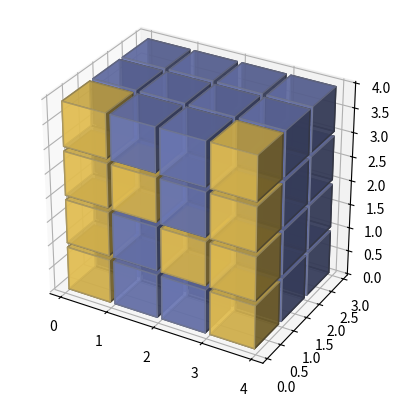

Write the Python code that produced this figure.
import matplotlib.pyplot as plt
import numpy as np


def explode(data):
    size = np.array(data.shape) * 2
    data_e = np.zeros(size - 1, dtype=data.dtype)
    data_e[::2, ::2, ::2] = data
    return data_e


# build up the numpy logo
n_voxels = np.zeros((4, 3, 4), dtype=bool)
n_voxels[0, 0, :] = True
n_voxels[-1, 0, :] = True
n_voxels[1, 0, 2] = True
n_voxels[2, 0, 1] = True
facecolors = np.where(n_voxels, "#FFD65DC0", "#7A88CCC0")
edgecolors = np.where(n_voxels, "#BFAB6E", "#7D84A6")
filled = np.ones(n_voxels.shape)

# upscale the above voxel image, leaving gaps
filled_2 = explode(filled)
fcolors_2 = explode(facecolors)
ecolors_2 = explode(edgecolors)

# Shrink the gaps
x, y, z = np.indices(np.array(filled_2.shape) + 1).astype(float) // 2
x[0::2, :, :] += 0.05
y[:, 0::2, :] += 0.05
z[:, :, 0::2] += 0.05
x[1::2, :, :] += 0.95
y[:, 1::2, :] += 0.95
z[:, :, 1::2] += 0.95

ax = plt.figure().add_subplot(projection="3d")
ax.voxels(x, y, z, filled_2, facecolors=fcolors_2, edgecolors=ecolors_2)
ax.set_aspect("equal")

plt.show()
